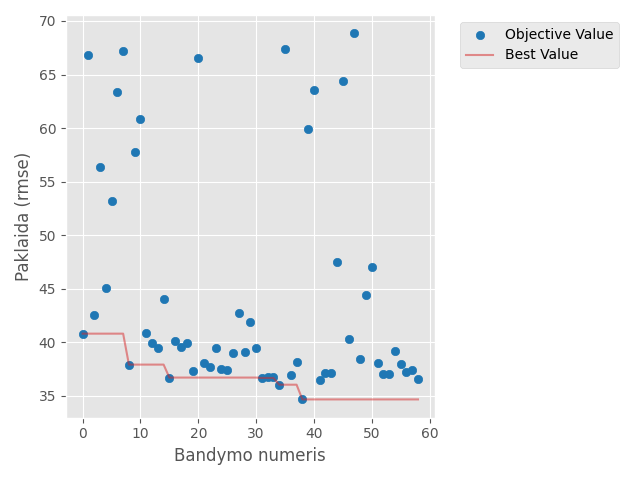

Values plotted in this chart, from the file beside it:
number, value, datetime_start, datetime_complete, duration, params_batch_size, params_dropout_0, params_dropout_1, params_dropout_2, params_learning_rate, params_n_mlp_layers, params_units_0, params_units_1, params_units_2, state
0, 40.81, 2026-05-09 19:20:14.812714, 2026-05-09 19:21:15.286836, 0 days 00:01:00.474122, 16, 0.2158, 0.08952, , 0.002467, 2, 96, 224.0, , COMPLETE
1, 66.82, 2026-05-09 19:21:15.295933, 2026-05-09 19:21:33.552012, 0 days 00:00:18.256079, 64, 0.363, 0.38, 0.2193, 0.0191, 3, 160, 32.0, 224.0, COMPLETE
2, 42.52, 2026-05-09 19:21:33.552012, 2026-05-09 19:21:59.064976, 0 days 00:00:25.512964, 128, 0.1616, , , 0.001044, 1, 160, , , COMPLETE
3, 56.38, 2026-05-09 19:21:59.064976, 2026-05-09 19:22:09.102776, 0 days 00:00:10.037800, 128, 0.4855, , , 0.0178, 1, 128, , , COMPLETE
4, 45.05, 2026-05-09 19:22:09.103828, 2026-05-09 19:22:35.108966, 0 days 00:00:26.005138, 32, 0.4845, , , 0.003072, 1, 64, , , COMPLETE
5, 53.23, 2026-05-09 19:22:35.108966, 2026-05-09 19:22:47.597529, 0 days 00:00:12.488563, 64, 0.4214, , , 0.01539, 1, 224, , , COMPLETE
6, 63.36, 2026-05-09 19:22:47.597529, 2026-05-09 19:23:20.425316, 0 days 00:00:32.827787, 16, 0.2821, , , 0.02411, 1, 32, , , COMPLETE
7, 67.19, 2026-05-09 19:23:20.425316, 2026-05-09 19:23:36.266740, 0 days 00:00:15.841424, 64, 0.3699, 0.1971, , 0.02426, 2, 224, 64.0, , COMPLETE
8, 37.93, 2026-05-09 19:23:36.267742, 2026-05-09 19:24:03.301365, 0 days 00:00:27.033623, 32, 0.06409, , , 0.003977, 1, 192, , , COMPLETE
9, 57.79, 2026-05-09 19:24:03.309728, 2026-05-09 19:24:17.487735, 0 days 00:00:14.178007, 128, 0.3228, 0.4496, 0.4299, 0.009223, 3, 128, 64.0, 160.0, COMPLETE
10, 60.81, 2026-05-09 19:24:17.488815, 2026-05-09 19:24:42.825995, 0 days 00:00:25.337180, 32, 0.0127, 0.02532, , 0.09528, 2, 256, 256.0, , COMPLETE
11, 40.88, 2026-05-09 19:24:42.825995, 2026-05-09 19:25:31.310099, 0 days 00:00:48.484104, 16, 0.1586, 0.05783, , 0.003484, 2, 96, 224.0, , COMPLETE
12, 39.9, 2026-05-09 19:25:31.311096, 2026-05-09 19:26:09.215004, 0 days 00:00:37.903908, 16, 0.02228, 0.1892, , 0.002907, 2, 192, 160.0, , COMPLETE
13, 39.51, 2026-05-09 19:26:09.215004, 2026-05-09 19:26:32.168400, 0 days 00:00:22.953396, 32, 0.00654, 0.2577, , 0.006078, 2, 192, 160.0, , COMPLETE
14, 44.07, 2026-05-09 19:26:32.168400, 2026-05-09 19:26:55.747962, 0 days 00:00:23.579562, 32, 0.09072, 0.3289, 0.01087, 0.006007, 3, 192, 128.0, 32.0, COMPLETE
15, 36.72, 2026-05-09 19:26:55.748666, 2026-05-09 19:27:40.446917, 0 days 00:00:44.698251, 32, 0.08276, , , 0.001415, 1, 256, , , COMPLETE
16, 40.14, 2026-05-09 19:27:40.450947, 2026-05-09 19:28:15.319272, 0 days 00:00:34.868325, 32, 0.09781, , , 0.001298, 1, 256, , , COMPLETE
17, 39.52, 2026-05-09 19:28:15.319272, 2026-05-09 19:28:44.321007, 0 days 00:00:29.001735, 32, 0.09493, , , 0.001998, 1, 224, , , COMPLETE
18, 39.95, 2026-05-09 19:28:44.321007, 2026-05-09 19:29:12.737482, 0 days 00:00:28.416475, 32, 0.1976, , , 0.001717, 1, 256, , , COMPLETE
19, 37.32, 2026-05-09 19:29:12.737739, 2026-05-09 19:29:39.115127, 0 days 00:00:26.377388, 32, 0.06258, , , 0.004783, 1, 224, , , COMPLETE
20, 66.55, 2026-05-09 19:29:39.115127, 2026-05-09 19:29:56.539319, 0 days 00:00:17.424192, 32, 0.1585, 0.4825, , 0.06225, 2, 224, 128.0, , COMPLETE
21, 38.11, 2026-05-09 19:29:56.539319, 2026-05-09 19:30:22.124528, 0 days 00:00:25.585209, 32, 0.05949, , , 0.004594, 1, 192, , , COMPLETE
22, 37.68, 2026-05-09 19:30:22.125621, 2026-05-09 19:30:47.090002, 0 days 00:00:24.964381, 32, 0.05886, , , 0.007646, 1, 256, , , COMPLETE
23, 39.46, 2026-05-09 19:30:47.090002, 2026-05-09 19:31:08.889709, 0 days 00:00:21.799707, 32, 0.12, , , 0.00971, 1, 256, , , COMPLETE
24, 37.56, 2026-05-09 19:31:08.889709, 2026-05-09 19:31:33.627869, 0 days 00:00:24.738160, 32, 0.04505, , , 0.006752, 1, 256, , , COMPLETE
25, 37.42, 2026-05-09 19:31:33.627869, 2026-05-09 19:32:10.465357, 0 days 00:00:36.837488, 32, 0.1307, , , 0.001485, 1, 224, , , COMPLETE
26, 39.04, 2026-05-09 19:32:10.465357, 2026-05-09 19:32:58.545550, 0 days 00:00:48.080193, 32, 0.2494, , , 0.001417, 1, 224, , , COMPLETE
27, 42.76, 2026-05-09 19:32:58.545550, 2026-05-09 19:33:26.631889, 0 days 00:00:28.086339, 128, 0.1265, 0.1412, , 0.001058, 2, 160, 192.0, , COMPLETE
28, 39.08, 2026-05-09 19:33:26.631889, 2026-05-09 19:33:50.185558, 0 days 00:00:23.553669, 64, 0.1906, , , 0.002105, 1, 224, , , COMPLETE
29, 41.93, 2026-05-09 19:33:50.185558, 2026-05-09 19:34:27.446635, 0 days 00:00:37.261077, 16, 0.1325, 0.2855, , 0.00258, 2, 224, 96.0, , COMPLETE
30, 39.52, 2026-05-09 19:34:27.446635, 2026-05-09 19:35:01.382622, 0 days 00:00:33.935987, 32, 0.237, , , 0.001492, 1, 96, , , COMPLETE
31, 36.68, 2026-05-09 19:35:01.382622, 2026-05-09 19:35:36.153212, 0 days 00:00:34.770590, 32, 0.03415, , , 0.004665, 1, 256, , , COMPLETE
32, 36.78, 2026-05-09 19:35:36.156449, 2026-05-09 19:36:06.019907, 0 days 00:00:29.863458, 32, 0.03156, , , 0.005128, 1, 256, , , COMPLETE
33, 36.77, 2026-05-09 19:36:06.019907, 2026-05-09 19:36:39.853019, 0 days 00:00:33.833112, 32, 0.04485, , , 0.004641, 1, 256, , , COMPLETE
34, 36.05, 2026-05-09 19:36:39.853019, 2026-05-09 19:37:03.885563, 0 days 00:00:24.032544, 32, 0.0002611, , , 0.01131, 1, 256, , , COMPLETE
35, 67.37, 2026-05-09 19:37:03.885563, 2026-05-09 19:37:17.531531, 0 days 00:00:13.645968, 128, 0.0009272, 0.4033, 0.4784, 0.01322, 3, 256, 32.0, 32.0, COMPLETE
36, 36.99, 2026-05-09 19:37:17.532558, 2026-05-09 19:37:39.836754, 0 days 00:00:22.304196, 64, 0.08486, , , 0.01276, 1, 256, , , COMPLETE
37, 38.15, 2026-05-09 19:37:39.836754, 2026-05-09 19:38:00.130940, 0 days 00:00:20.294186, 32, 0.03592, , , 0.01872, 1, 160, , , COMPLETE
38, 34.68, 2026-05-09 19:38:00.131192, 2026-05-09 19:38:29.305487, 0 days 00:00:29.174295, 32, 0.002127, , , 0.007896, 1, 32, , , COMPLETE
39, 59.88, 2026-05-09 19:38:29.309369, 2026-05-09 19:38:42.245978, 0 days 00:00:12.936609, 64, 0.007113, , , 0.03885, 1, 32, , , COMPLETE
40, 63.57, 2026-05-09 19:38:42.245978, 2026-05-09 19:38:54.270201, 0 days 00:00:12.024223, 128, 0.2812, , , 0.03054, 1, 64, , , COMPLETE
41, 36.51, 2026-05-09 19:38:54.270502, 2026-05-09 19:39:26.431846, 0 days 00:00:32.161344, 32, 0.03802, , , 0.008435, 1, 128, , , COMPLETE
42, 37.13, 2026-05-09 19:39:26.431846, 2026-05-09 19:39:53.674615, 0 days 00:00:27.242769, 32, 0.07517, , , 0.008211, 1, 64, , , COMPLETE
43, 37.1, 2026-05-09 19:39:53.675068, 2026-05-09 19:40:18.860782, 0 days 00:00:25.185714, 32, 0.03387, , , 0.01385, 1, 128, , , COMPLETE
44, 47.54, 2026-05-09 19:40:18.863214, 2026-05-09 19:40:48.632546, 0 days 00:00:29.769332, 16, 0.02607, , , 0.0119, 1, 64, , , COMPLETE
45, 64.41, 2026-05-09 19:40:48.634105, 2026-05-09 19:41:06.335218, 0 days 00:00:17.701113, 32, 0.4345, , , 0.02321, 1, 128, , , COMPLETE
46, 40.29, 2026-05-09 19:41:06.336218, 2026-05-09 19:41:29.902037, 0 days 00:00:23.565819, 32, 0.007695, , , 0.01056, 1, 96, , , COMPLETE
47, 68.85, 2026-05-09 19:41:29.902037, 2026-05-09 19:41:50.932159, 0 days 00:00:21.030122, 32, 0.1075, 0.0007838, , 0.01661, 2, 32, 256.0, , COMPLETE
48, 38.41, 2026-05-09 19:41:50.932687, 2026-05-09 19:42:21.602539, 0 days 00:00:30.669852, 32, 0.07431, , , 0.007912, 1, 160, , , COMPLETE
49, 44.46, 2026-05-09 19:42:21.603471, 2026-05-09 19:43:06.547565, 0 days 00:00:44.944094, 16, 0.04565, 0.1243, , 0.003504, 2, 32, 96.0, , COMPLETE
50, 47.04, 2026-05-09 19:43:06.547565, 2026-05-09 19:43:22.575136, 0 days 00:00:16.027571, 64, 0.3355, , , 0.01016, 1, 128, , , COMPLETE
51, 38.06, 2026-05-09 19:43:22.577764, 2026-05-09 19:43:46.506589, 0 days 00:00:23.928825, 32, 0.04882, , , 0.005822, 1, 256, , , COMPLETE
52, 37.08, 2026-05-09 19:43:46.506589, 2026-05-09 19:44:19.885955, 0 days 00:00:33.379366, 32, 0.02697, , , 0.00432, 1, 256, , , COMPLETE
53, 37.05, 2026-05-09 19:44:19.885955, 2026-05-09 19:44:52.108333, 0 days 00:00:32.222378, 32, 0.003371, , , 0.003411, 1, 192, , , COMPLETE
54, 39.19, 2026-05-09 19:44:52.108333, 2026-05-09 19:45:12.965173, 0 days 00:00:20.856840, 32, 0.06923, , , 0.006725, 1, 224, , , COMPLETE
55, 38.02, 2026-05-09 19:45:12.965173, 2026-05-09 19:45:43.138618, 0 days 00:00:30.173445, 32, 0.1092, , , 0.005414, 1, 256, , , COMPLETE
56, 37.24, 2026-05-09 19:45:43.143281, 2026-05-09 19:46:15.588249, 0 days 00:00:32.444968, 32, 0.02129, , , 0.002625, 1, 224, , , COMPLETE
57, 37.44, 2026-05-09 19:46:15.588249, 2026-05-09 19:46:38.305691, 0 days 00:00:22.717442, 128, 0.05348, , , 0.004023, 1, 96, , , COMPLETE
58, 36.59, 2026-05-09 19:46:38.305691, 2026-05-09 19:47:06.748022, 0 days 00:00:28.442331, 32, 0.0198, , , 0.006907, 1, 256, , , COMPLETE
